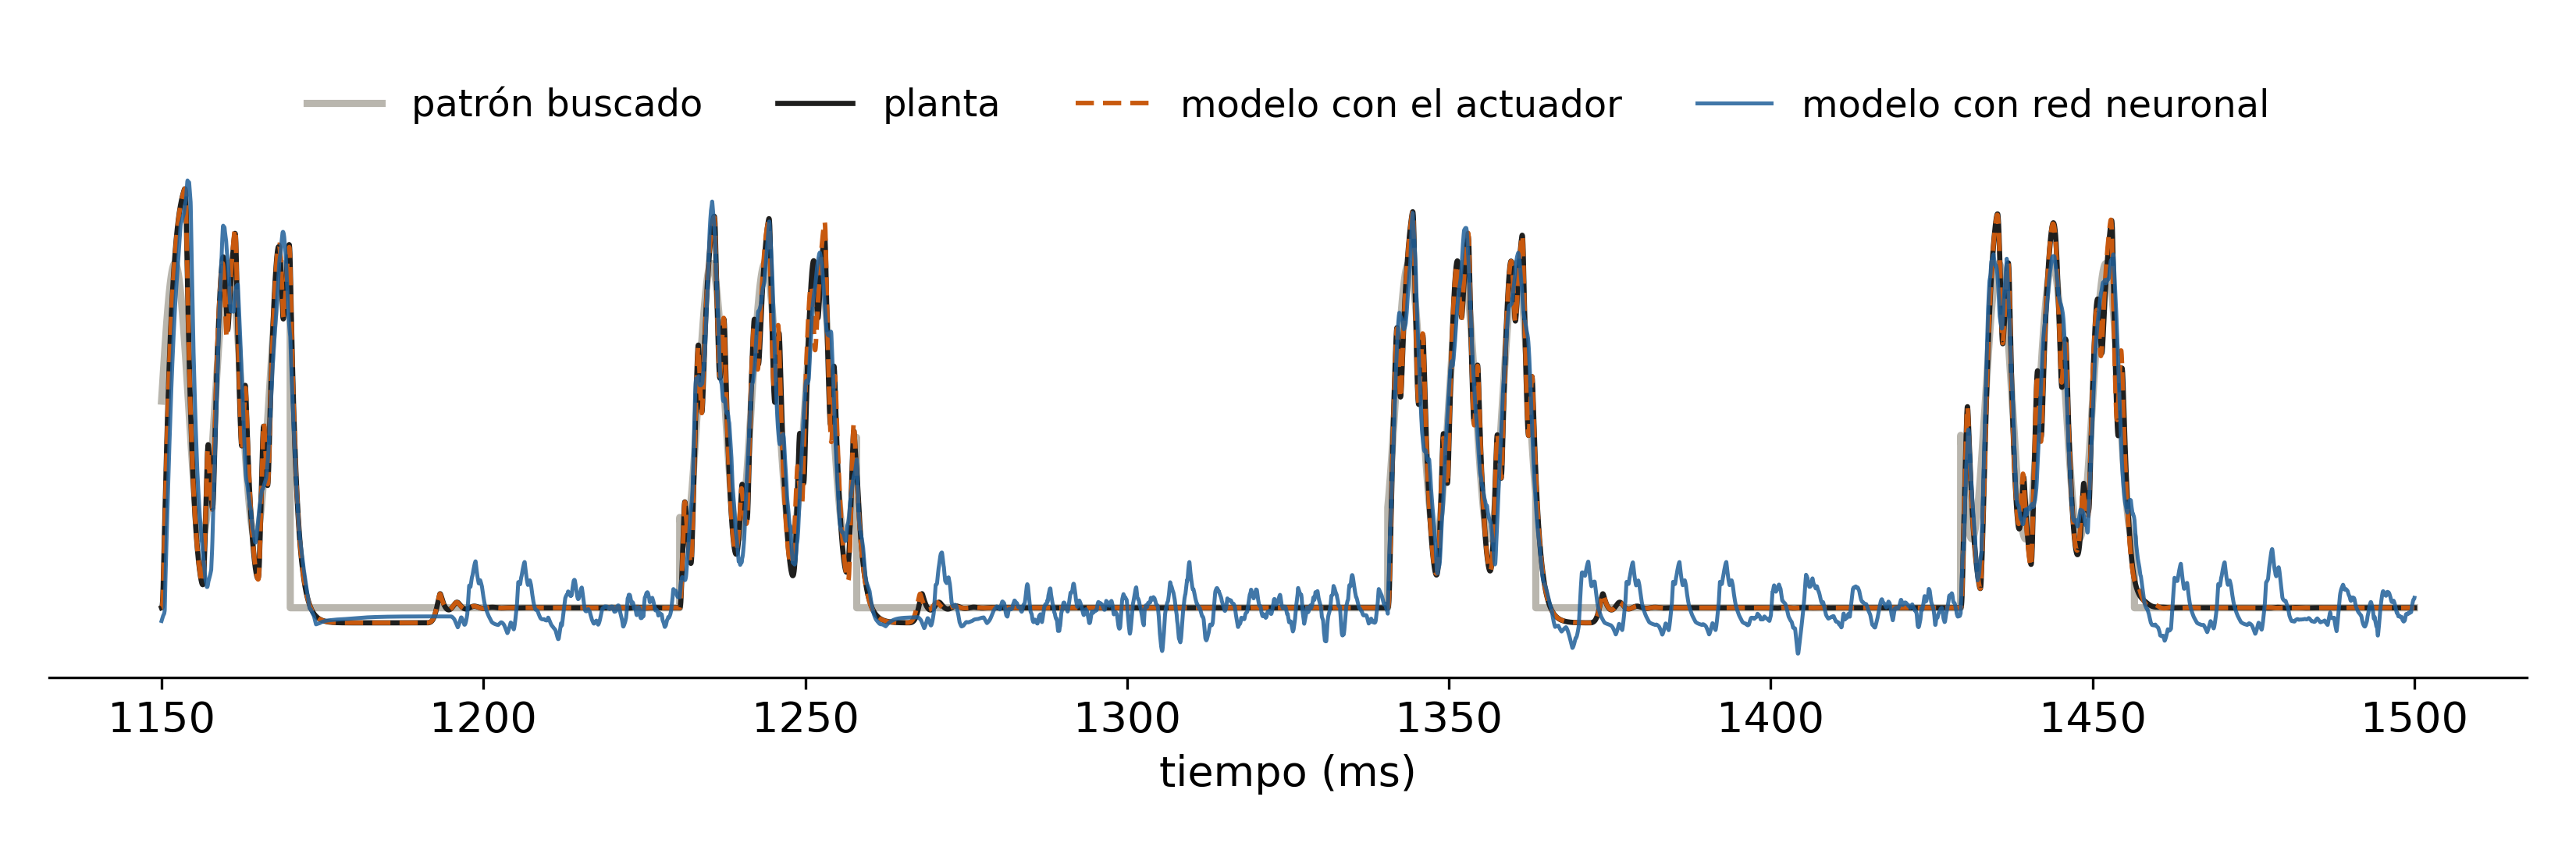

This figure's Python source:
#!/usr/bin/env python3
# Figura de difusión con datos: lazo cerrado theta-gamma sobre la planta con
# actuador, la planta contra el modelo con el actuador en su estructura y
# contra una red con historia del comando. Pocas palabras, para el público
# general. Sale de results/trazas_lazo_referencias_amplitud.npz.

from pathlib import Path

import matplotlib
matplotlib.use("Agg")
import matplotlib.pyplot as plt
import numpy as np

RAIZ = Path(__file__).resolve().parents[2]
z = np.load(RAIZ / "results" / "trazas_lazo_referencias_amplitud.npz", allow_pickle=True)
nombres = list(z["nombres"])
i_sim, i_lag, i_red = (nombres.index(n) for n in ("simulador", "estado de filtro", "historia con comando actual"))
t = z[f"0_{i_sim}_t"]
m = (t >= 1150) & (t <= 1500)

plt.rcParams.update({"font.family": "sans-serif", "font.size": 13,
                     "axes.spines.top": False, "axes.spines.right": False,
                     "axes.spines.left": False})
fig, ax = plt.subplots(figsize=(11, 3.6))
ax.plot(t[m], z[f"0_{i_sim}_rE"][m], color="#b9b6ae", lw=2.2, label="patrón buscado")
ax.plot(t[m], z[f"0_{i_sim}_E"][m], color="#1f1f1e", lw=1.6, label="planta")
ax.plot(t[m], z[f"0_{i_lag}_E"][m], color="#C8590E", lw=1.4, ls=(0, (4, 2)),
        label="modelo con el actuador")
ax.plot(t[m], z[f"0_{i_red}_E"][m], color="#1F5F99", lw=1.2, alpha=0.85,
        label="modelo con red neuronal")
ax.set_yticks([])
ax.set_xlabel("tiempo (ms)")
ax.legend(loc="upper center", bbox_to_anchor=(0.5, 1.2), ncol=4, frameon=False, fontsize=11.5)
fig.tight_layout()
out = Path(__file__).with_name("figura_trazas")
fig.savefig(out.with_suffix(".pdf"))
fig.savefig(out.with_suffix(".png"), dpi=300)
print(out.with_suffix(".png"))
